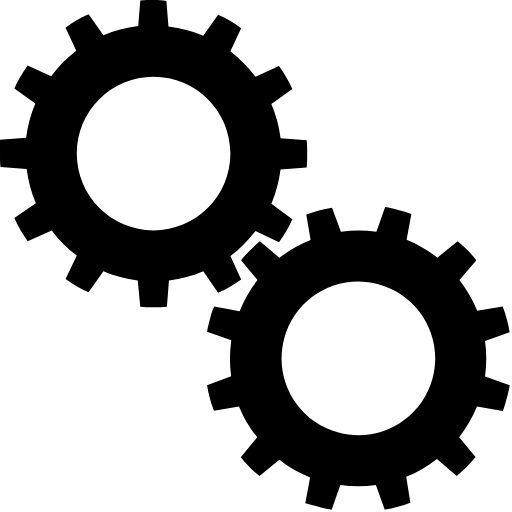
t = 0.00 s
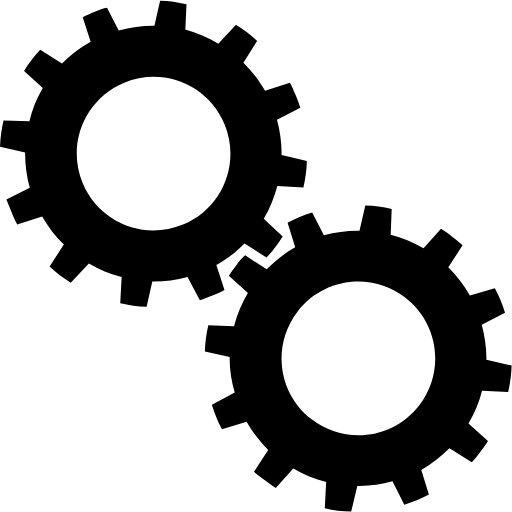
t = 0.25 s
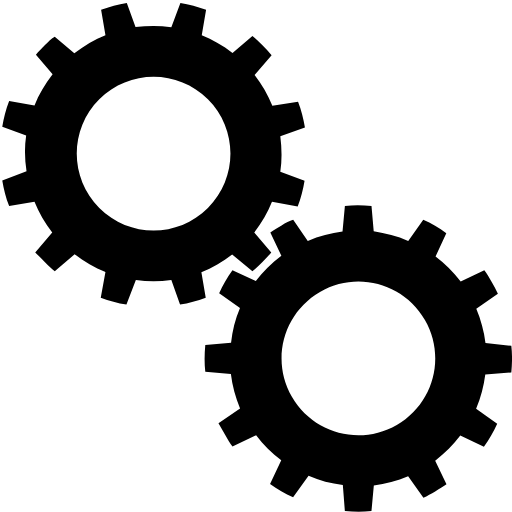
t = 0.50 s
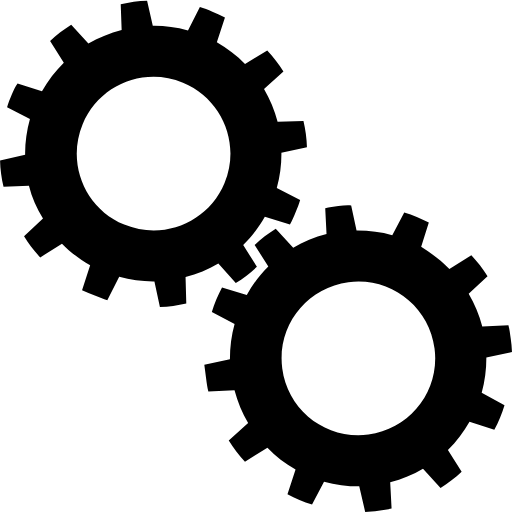
t = 0.75 s

The animated SVG that drew these frames (rendered in a browser with its animation timeline set to each time). Animation: 2 SMIL elements (animateTransform=2); one cycle of 1.00 s, repeats indefinitely.

<?xml version="1.0" encoding="utf-8"?><svg width='120px' height='120px' xmlns="http://www.w3.org/2000/svg" viewBox="0 0 100 100" preserveAspectRatio="xMidYMid" class="uil-gears"><rect x="0" y="0" width="100" height="100" fill="none" class="bk"></rect><g transform="translate(-20,-20)"><path d="M79.9,52.6C80,51.8,80,50.9,80,50s0-1.8-0.1-2.6l-5.1-0.4c-0.3-2.4-0.9-4.6-1.8-6.7l4.2-2.9c-0.7-1.6-1.6-3.1-2.6-4.5 L70,35c-1.4-1.9-3.1-3.5-4.9-4.9l2.2-4.6c-1.4-1-2.9-1.9-4.5-2.6L59.8,27c-2.1-0.9-4.4-1.5-6.7-1.8l-0.4-5.1C51.8,20,50.9,20,50,20 s-1.8,0-2.6,0.1l-0.4,5.1c-2.4,0.3-4.6,0.9-6.7,1.8l-2.9-4.1c-1.6,0.7-3.1,1.6-4.5,2.6l2.1,4.6c-1.9,1.4-3.5,3.1-5,4.9l-4.5-2.1 c-1,1.4-1.9,2.9-2.6,4.5l4.1,2.9c-0.9,2.1-1.5,4.4-1.8,6.8l-5,0.4C20,48.2,20,49.1,20,50s0,1.8,0.1,2.6l5,0.4 c0.3,2.4,0.9,4.7,1.8,6.8l-4.1,2.9c0.7,1.6,1.6,3.1,2.6,4.5l4.5-2.1c1.4,1.9,3.1,3.5,5,4.9l-2.1,4.6c1.4,1,2.9,1.9,4.5,2.6l2.9-4.1 c2.1,0.9,4.4,1.5,6.7,1.8l0.4,5.1C48.2,80,49.1,80,50,80s1.8,0,2.6-0.1l0.4-5.1c2.3-0.3,4.6-0.9,6.7-1.8l2.9,4.2 c1.6-0.7,3.1-1.6,4.5-2.6L65,69.9c1.9-1.4,3.5-3,4.9-4.9l4.6,2.2c1-1.4,1.9-2.9,2.6-4.5L73,59.8c0.9-2.1,1.5-4.4,1.8-6.7L79.9,52.6 z M50,65c-8.3,0-15-6.7-15-15c0-8.3,6.7-15,15-15s15,6.7,15,15C65,58.3,58.3,65,50,65z" fill="#000000"><animateTransform attributeName="transform" type="rotate" from="90 50 50" to="0 50 50" dur="1s" repeatCount="indefinite"></animateTransform></path></g><g transform="translate(20,20) rotate(15 50 50)"><path d="M79.9,52.6C80,51.8,80,50.9,80,50s0-1.8-0.1-2.6l-5.1-0.4c-0.3-2.4-0.9-4.6-1.8-6.7l4.2-2.9c-0.7-1.6-1.6-3.1-2.6-4.5 L70,35c-1.4-1.9-3.1-3.5-4.9-4.9l2.2-4.6c-1.4-1-2.9-1.9-4.5-2.6L59.8,27c-2.1-0.9-4.4-1.5-6.7-1.8l-0.4-5.1C51.8,20,50.9,20,50,20 s-1.8,0-2.6,0.1l-0.4,5.1c-2.4,0.3-4.6,0.9-6.7,1.8l-2.9-4.1c-1.6,0.7-3.1,1.6-4.5,2.6l2.1,4.6c-1.9,1.4-3.5,3.1-5,4.9l-4.5-2.1 c-1,1.4-1.9,2.9-2.6,4.5l4.1,2.9c-0.9,2.1-1.5,4.4-1.8,6.8l-5,0.4C20,48.2,20,49.1,20,50s0,1.8,0.1,2.6l5,0.4 c0.3,2.4,0.9,4.7,1.8,6.8l-4.1,2.9c0.7,1.6,1.6,3.1,2.6,4.5l4.5-2.1c1.4,1.9,3.1,3.5,5,4.9l-2.1,4.6c1.4,1,2.9,1.9,4.5,2.6l2.9-4.1 c2.1,0.9,4.4,1.5,6.7,1.8l0.4,5.1C48.2,80,49.1,80,50,80s1.8,0,2.6-0.1l0.4-5.1c2.3-0.3,4.6-0.9,6.7-1.8l2.9,4.2 c1.6-0.7,3.1-1.6,4.5-2.6L65,69.9c1.9-1.4,3.5-3,4.9-4.9l4.6,2.2c1-1.4,1.9-2.9,2.6-4.5L73,59.8c0.9-2.1,1.5-4.4,1.8-6.7L79.9,52.6 z M50,65c-8.3,0-15-6.7-15-15c0-8.3,6.7-15,15-15s15,6.7,15,15C65,58.3,58.3,65,50,65z" fill="#000000"><animateTransform attributeName="transform" type="rotate" from="0 50 50" to="90 50 50" dur="1s" repeatCount="indefinite"></animateTransform></path></g></svg>
